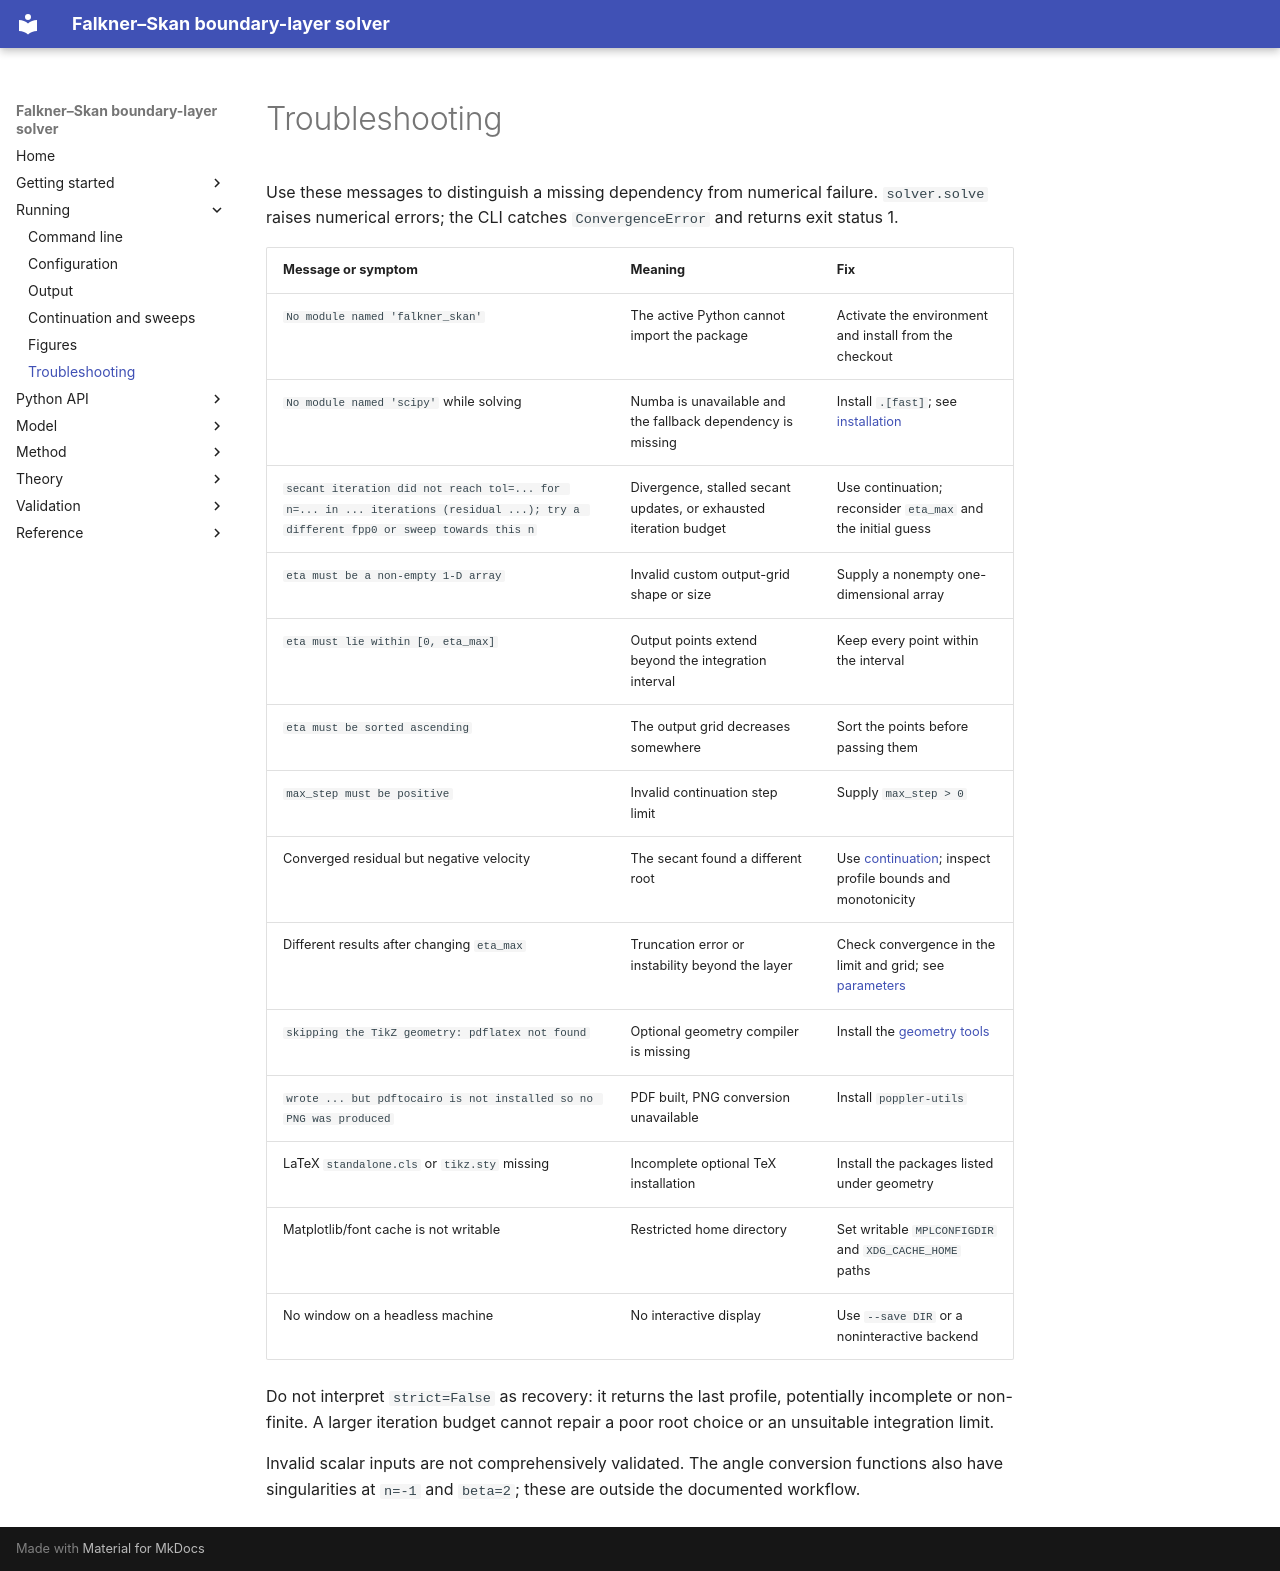

repository: mrodrig6/basic_faulkner_skan · page: running/troubleshooting.html · generator: mkdocs

# Troubleshooting

Use these messages to distinguish a missing dependency from numerical failure. `solver.solve` raises numerical errors; the CLI catches `ConvergenceError` and returns exit status 1.

| Message or symptom | Meaning | Fix |
|---|---|---|
| `No module named 'falkner_skan'` | The active Python cannot import the package | Activate the environment and install from the checkout |
| `No module named 'scipy'` while solving | Numba is unavailable and the fallback dependency is missing | Install `.[fast]`; see [installation](../getting-started/installation.md) |
| `secant iteration did not reach tol=... for n=... in ... iterations (residual ...); try a different fpp0 or sweep towards this n` | Divergence, stalled secant updates, or exhausted iteration budget | Use continuation; reconsider `eta_max` and the initial guess |
| `eta must be a non-empty 1-D array` | Invalid custom output-grid shape or size | Supply a nonempty one-dimensional array |
| `eta must lie within [0, eta_max]` | Output points extend beyond the integration interval | Keep every point within the interval |
| `eta must be sorted ascending` | The output grid decreases somewhere | Sort the points before passing them |
| `max_step must be positive` | Invalid continuation step limit | Supply `max_step > 0` |
| Converged residual but negative velocity | The secant found a different root | Use [continuation](continuation.md); inspect profile bounds and monotonicity |
| Different results after changing `eta_max` | Truncation error or instability beyond the layer | Check convergence in the limit and grid; see [parameters](../model/parameters.md) |
| `skipping the TikZ geometry: pdflatex not found` | Optional geometry compiler is missing | Install the [geometry tools](figures.md#problem-geometry) |
| `wrote ... but pdftocairo is not installed so no PNG was produced` | PDF built, PNG conversion unavailable | Install `poppler-utils` |
| LaTeX `standalone.cls` or `tikz.sty` missing | Incomplete optional TeX installation | Install the packages listed under geometry |
| Matplotlib/font cache is not writable | Restricted home directory | Set writable `MPLCONFIGDIR` and `XDG_CACHE_HOME` paths |
| No window on a headless machine | No interactive display | Use `--save DIR` or a noninteractive backend |

Do not interpret `strict=False` as recovery: it returns the last profile, potentially incomplete or non-finite. A larger iteration budget cannot repair a poor root choice or an unsuitable integration limit.

Invalid scalar inputs are not comprehensively validated. The angle conversion functions also have singularities at `n=-1` and `beta=2`; these are outside the documented workflow.
